Run: headless pygame with SDL's dummy video driver; simulated clock (each Clock.tick advances the game by its frame time, no real sleeping); random seed 0; keys injected as events and as key.get_pressed() state; no mouse input.
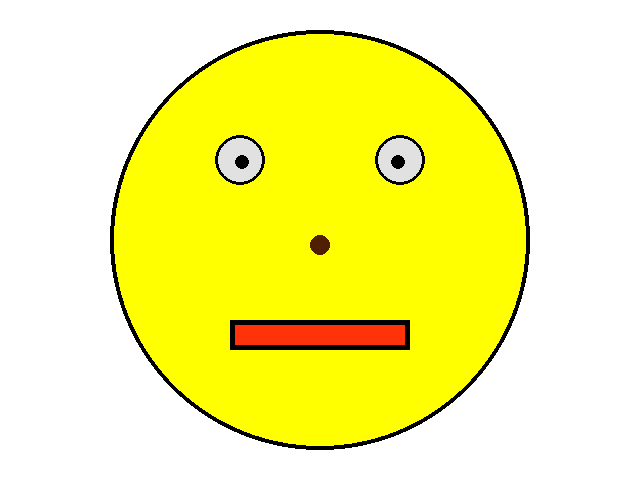
Frame 1 of 4 · flips 1–60 · no input
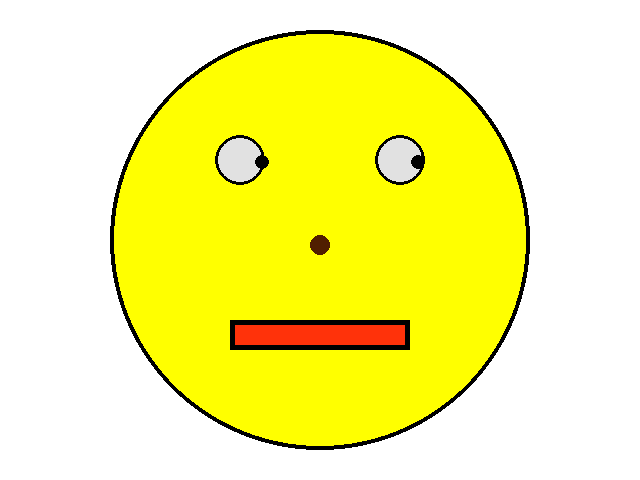
Frame 2 of 4 · flips 61–180 · tapped SPACE, RETURN · held RIGHT (→), D
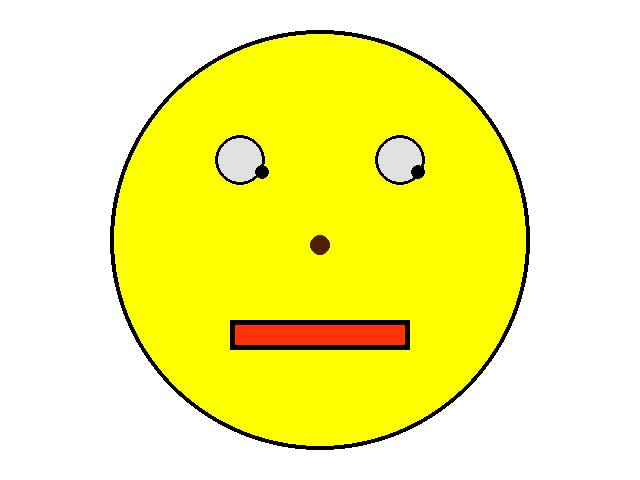
Frame 3 of 4 · flips 181–300 · held DOWN (↓), S
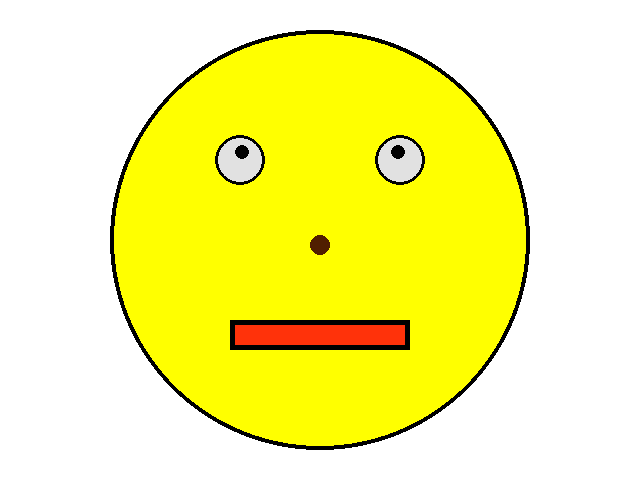
Frame 4 of 4 · flips 301–420 · held LEFT (←), A, UP (↑), W

The pygame program that drew these frames:

import pygame
import sys


def main():
    pygame.init()
    pygame.display.set_caption("Moving Smile")
    screen = pygame.display.set_mode((640, 480))
    eye_x = 0
    eye_y = 0

    while True:
        # TODO 4: Set the clock speed to 60 fps
        for event in pygame.event.get():
            if event.type == pygame.QUIT:
                sys.exit()
            # TODO 3: Make the eye pupils move with Up, Down, Left, and Right keys

            if event.type == pygame.KEYDOWN:
                pressed_keys = pygame.key.get_pressed()
                if pressed_keys[pygame.K_UP]:
                    print("up")
                    eye_y -= 5
            if event.type == pygame.KEYDOWN:
                pressed_keys = pygame.key.get_pressed()
                if pressed_keys[pygame.K_DOWN]:
                    print("down")
                    eye_y += 5

            if event.type == pygame.KEYDOWN:
                pressed_keys = pygame.key.get_pressed()
                if pressed_keys[pygame.K_LEFT]:
                    print("left")
                    eye_x -= 5
            if event.type == pygame.KEYDOWN:
                pressed_keys = pygame.key.get_pressed()
                if pressed_keys[pygame.K_RIGHT]:
                    print("right")
                    eye_x += 5



        screen.fill((255, 255, 255))  # white

        pygame.draw.circle(screen, (255, 255, 0), (320, 240), 210)  # yellow circle
        pygame.draw.circle(screen, (0, 0, 0), (320, 240), 210, 4)  # black outline

        pygame.draw.circle(screen, (225, 225, 225), (240, 160), 25)  # white eye
        pygame.draw.circle(screen, (0, 0, 0), (240, 160), 25, 3)  # black outline
        pygame.draw.circle(screen, (0, 0, 0), (242 + eye_x, 162 + eye_y), 7)  # black pupil

        pygame.draw.circle(screen, (225, 225, 225), (400, 160), 25)  # white eye
        pygame.draw.circle(screen, (0, 0, 0), (400, 160), 25, 3)  # black outline
        pygame.draw.circle(screen, (0, 0, 0), (398 + eye_x, 162 + eye_y), 7)  # black pupil

        pygame.draw.circle(screen, (80, 30, 0), (320, 245), 10) # brown nose 

        pygame.draw.rect(screen, (255,50,10), (230, 320, 180, 30),) # mouth
        pygame.draw.rect(screen, (0,0,0), (230, 320, 180, 30), 5) # black outline


        pygame.display.update()


# call  to main function, if removed the program won't run
main()
